Run: headless pygame with SDL's dummy video driver; simulated clock (each Clock.tick advances the game by its frame time, no real sleeping); random seed 0; keys injected as events and as key.get_pressed() state; no mouse input.
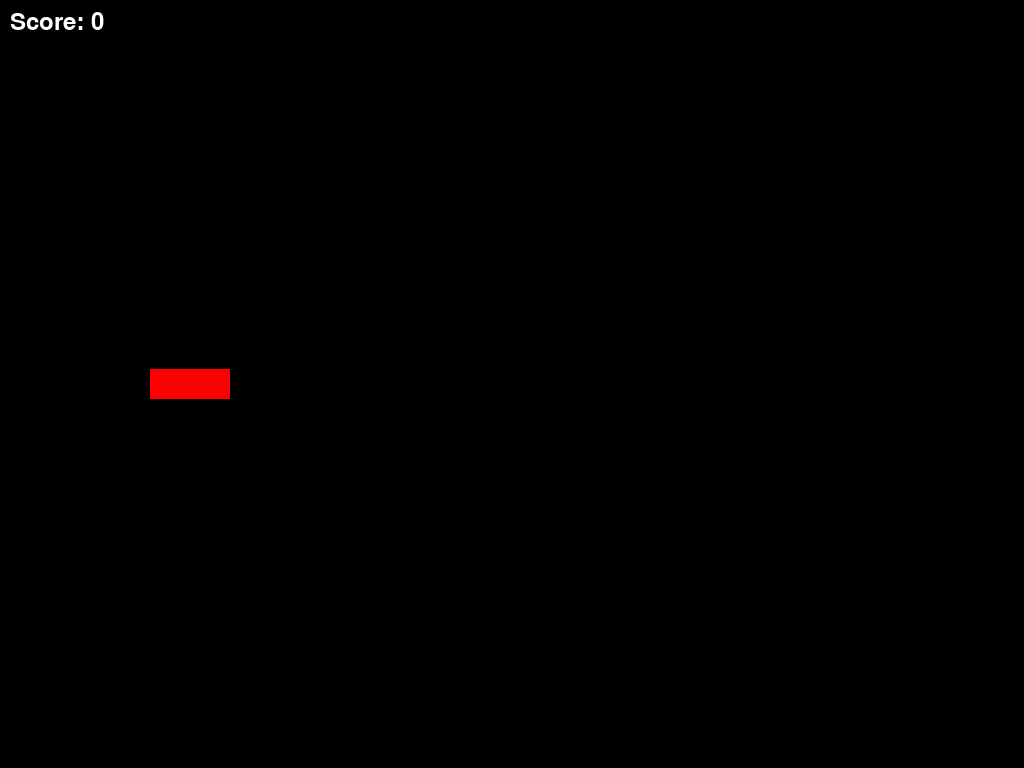
Frame 1 of 4 · flips 1–60 · no input
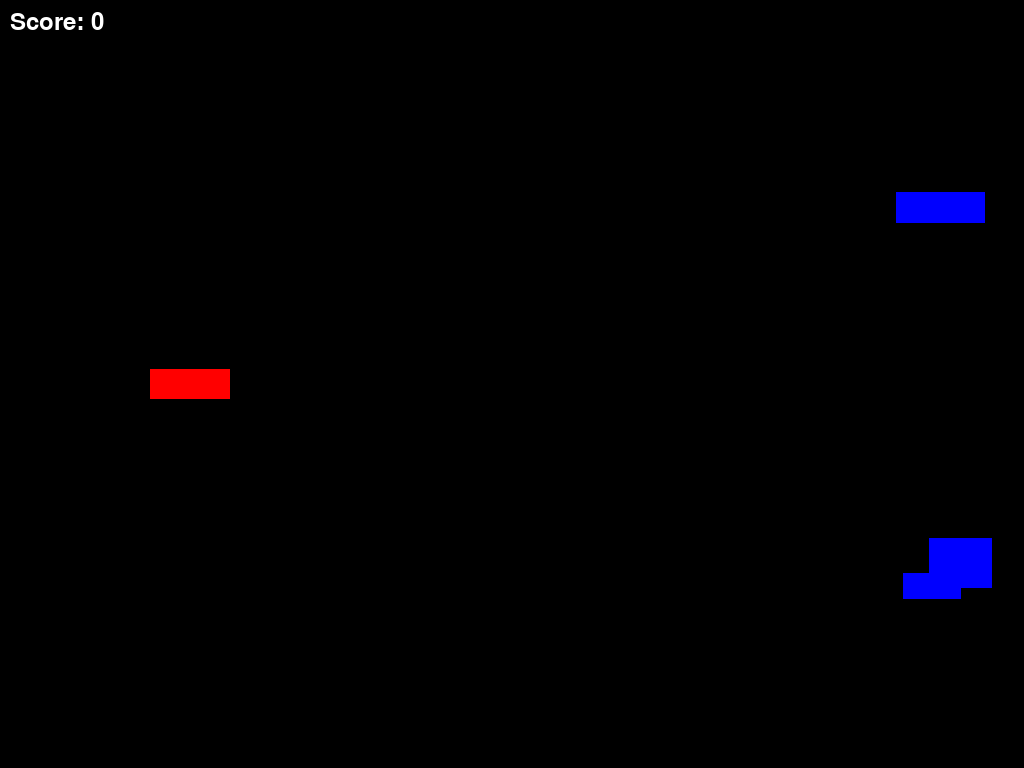
Frame 2 of 4 · flips 61–180 · tapped SPACE, RETURN · held RIGHT (→), D
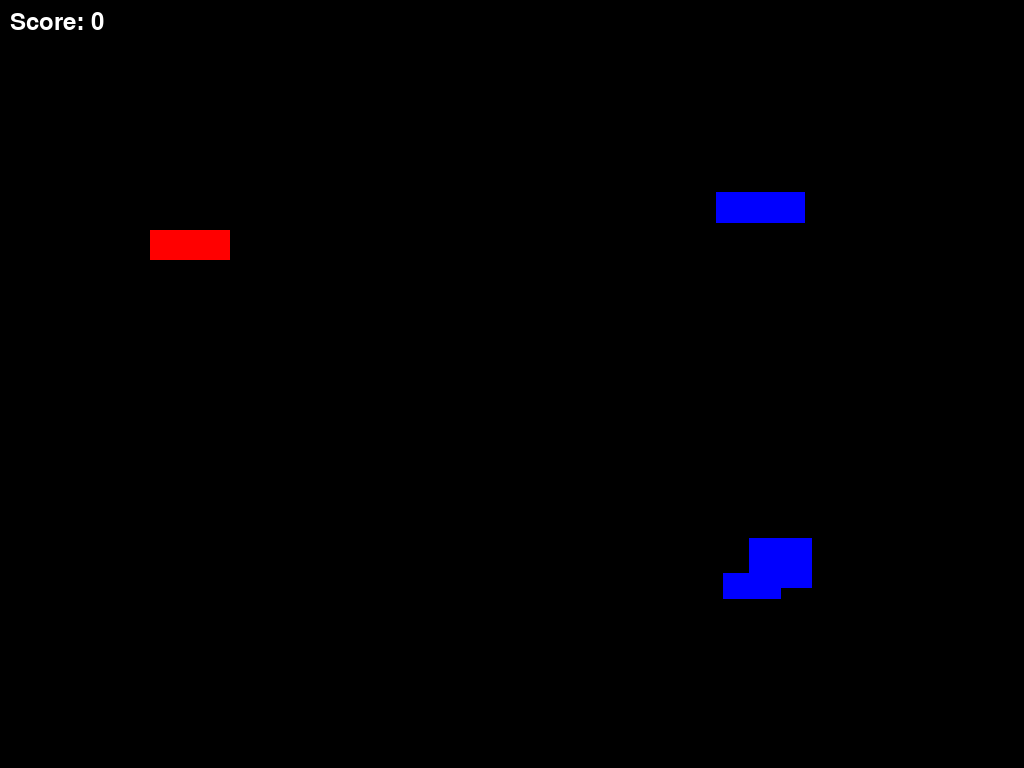
Frame 3 of 4 · flips 181–300 · held DOWN (↓), S
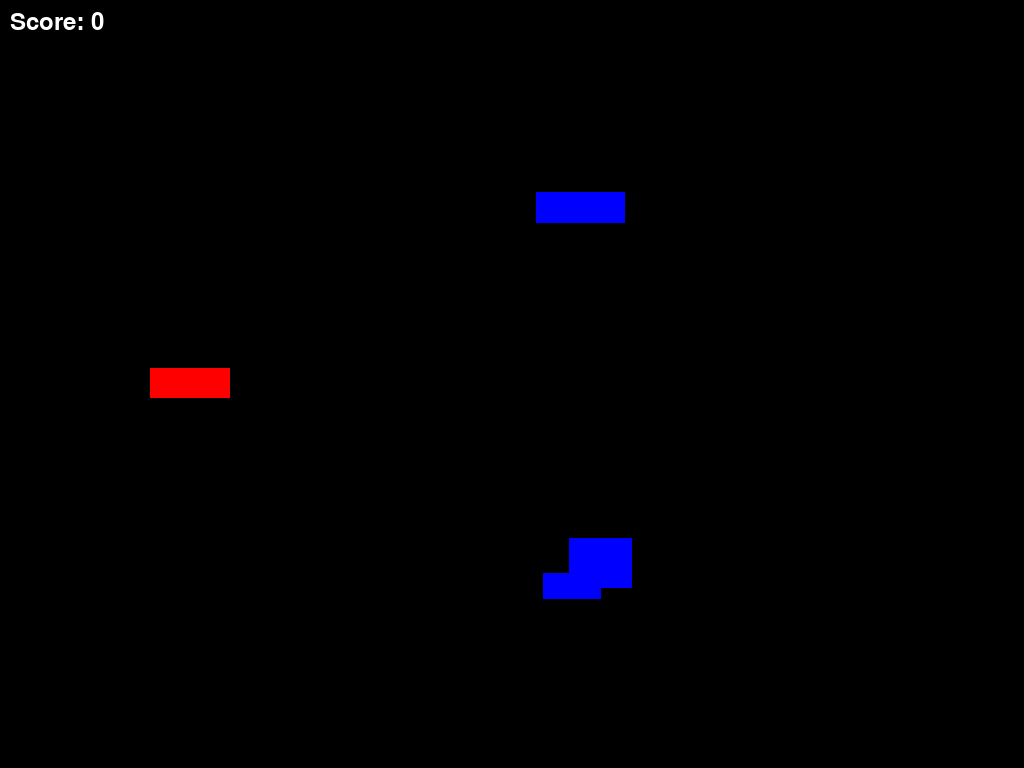
Frame 4 of 4 · flips 301–420 · held LEFT (←), A, UP (↑), W

The pygame program that drew these frames:

import pygame, sys, random, time
pygame.init()
pygame.font.init()

#variables
sirkaObrazovky, vyskaObrazovky = pygame.display.Info().current_w, pygame.display.Info().current_h #získá šířku, výšku obrazovky
rozliseniObrazovky = (sirkaObrazovky,vyskaObrazovky)

sirkaRaketky = 80
vyskaRaketky = 30
barvaRaketky= (255,0,0)

poziceRaketkyY = vyskaObrazovky/2 - vyskaRaketky/2
poziceRaketkyX = 150

rychlostRaketky = 5

barvaPozadí = (0,0,0)

pocetNepratel = 3
 
pocitadloWave = 0
 
pocetKulek = 0
reloadCheck = 1 #kolik mili. sekund do dalsi strely

Skore = 0
countdownWavy = 3000
obtisnost = 1
Konec = False

rychlostStrileni = 350
if rychlostStrileni < 100:
    rychlostStrileni = 100

#zaklad
okno = pygame.display.set_mode(rozliseniObrazovky, display=0)
pygame.display.set_caption("Space Shooter")

listUpgradu = []
class Upgrady:
    def __init__(self, poziceX, poziceY):
        self.typ = 1#random.randint(1,3)

        self.poziceX = poziceX
        self.poziceY = poziceY
        self.rychlostPadani = 3
    
    def padaniUpgradu(self):
        self.poziceX -= self.rychlostPadani
        
    def VykresleniUpgradu(self):
        pygame.draw.circle(okno, (255,255,0), (self.poziceX, self.poziceY), 15)
        
    def kontrolaUpgradulNaObrazovce(self):
        if self.poziceX < -100: 
            for i, o in enumerate(listUpgradu):
                    del listUpgradu[i]
                    break
        
def VypadnutiUpgradu(poziceZniceniX, poziceZniceniY):
    listUpgradu.append(
        Upgrady(
            poziceZniceniX,
            poziceZniceniY
        )
    )
    

#Nepřátelé
Nepratele = []
class NepritelClass:
    def __init__(self, poziceX, poziceY, vyskaNepratele, sirkaNepratele, rychlostPohybu,barvaNepratel,existuje, reloadSpeed):
        self.poziceX = poziceX
        self.poziceY = random.randint(50,(vyskaObrazovky-vyskaNepratele-50))
        
        self.vyskaNepratele = vyskaNepratele
        self.sirkaNepratele = sirkaNepratele
        
        self.rychlostPohybu = rychlostPohybu

        self.barvaNepratel = barvaNepratel 
        self.existuje = existuje
        self.reloadSpeed = reloadSpeed

    def vykresleniNepratel(self):
        if self.existuje == True:
            pygame.draw.rect(okno, self.barvaNepratel, (self.poziceX, self.poziceY, self.sirkaNepratele, self.vyskaNepratele))

    def PohybNepratel(self):
        self.poziceX -= self.rychlostPohybu

    def kontrolaNepratelNaObrazovce(self):
        global Skore
        if self.poziceX < -100: 
            self.existuje = False #pokuď přejde obrazovku smaže všechny kulky co jsou False
            for i, o in enumerate(Nepratele):
                if o.existuje == False:
                    del Nepratele[i]
                    Skore -= obtisnost
                    break
    
def ZacatekWave(difficulty):
    global pocitadloWave
    if Konec == False:
        for i in range(round(pocetNepratel)):
            Nepratele.append(
                NepritelClass(
                    (sirkaObrazovky + random.randint(50,200)), #poziceX - posune je za obrazovku o nahodnou hodnotu
                    random.randint(10,(vyskaObrazovky - vyskaRaketky)), #poziceY
                    
                    random.randint(25,50), # VýškaNepřátel
                    random.randint(25,100), # ŠířkaNepřátel
                    
                    1+difficulty/2, #rychlostPohybu
                        
                    (0,0,255), #barvaNepřítele
                    True, #existuje
                    2 #reload speed
            ))
                
            pocitadloWave += 1

ZacatekWave(obtisnost)


listKulek = []

class Kulky:
    def __init__(self, rychlost, naObrazovce, velikost):
        self.poziceX = poziceRaketkyX
        self.poziceY = poziceRaketkyY
        self.rychlost = rychlost
        self.naObrazovce = naObrazovce
        self.velikost = velikost
        
        
        self.barvaKulky = (255,100,0)
        
    def vykresleniStrel(self):
        if self.naObrazovce:
            pygame.draw.rect(okno, self.barvaKulky,(self.poziceX + sirkaRaketky, self.poziceY + vyskaRaketky/2, self.velikost*5, self.velikost))

    def pohybKulek(self):
        self.poziceX += self.rychlost


    def kontrolaKulkyNaObrazovce(self):
        if self.poziceX > (sirkaObrazovky + self.velikost): 
            self.naObrazovce = False #pokuď přejde obrazovku smaže všechny kulky co jsou False
            for i, o in enumerate(listKulek):
                if o.naObrazovce == False:
                    del listKulek[i]
                    break

    def KontrolaKolize(self, rect):
        circle_rect = pygame.Rect(self.poziceX, self.poziceY, self.velikost, self.velikost)
        return circle_rect.colliderect(rect)
        
def PridaniKulky(list):
        list.append(Kulky(10, #rychlost
                          True, #naobrazovce
                          7.5 #velikost
                          )) 
        return list

def kolizeHraceUpgradu():
    global rychlostStrileni
    for upg in listUpgradu:
        if  poziceRaketkyX <= upg.poziceX <= poziceRaketkyX + sirkaRaketky:
            if poziceRaketkyY - upg.poziceY/2 <= upg.poziceY <= poziceRaketkyY + vyskaRaketky + 15/2:#vyska upgradu
                if upg.typ == 1:
                    rychlostStrileni -= 50
                    #ZDE SE MUSI VYMAZAT UPGRADE


clock = pygame.time.Clock()
framerate = (60)

run = True
while run:
    pygame.time.delay(10)
    for event in pygame.event.get():
        if event.type == pygame.QUIT:
            run = False
            sys.exit()
            
    stisknuteKlavesy = pygame.key.get_pressed()

    font = pygame.font.Font(None, 36)
    
    if stisknuteKlavesy[pygame.K_ESCAPE] == True: #Escape vypne všechno
        pygame.quit()
        sys.exit()
        
    if stisknuteKlavesy[pygame.K_p]:
        pass

    # POHYB RAKETKY
        
    if stisknuteKlavesy[pygame.K_UP]: #POHYB NAHORU
        poziceRaketkyY = poziceRaketkyY - rychlostRaketky
    
    if stisknuteKlavesy[pygame.K_DOWN]: #POHYB DOLŮ
        poziceRaketkyY = poziceRaketkyY + rychlostRaketky
    
    if poziceRaketkyY <= 0: #Ochrana horniho kraje
        poziceRaketkyY = vyskaObrazovky - vyskaRaketky #teleport z okrajů
    elif poziceRaketkyY >= vyskaObrazovky - vyskaRaketky: #ochrana spodního kraje
        poziceRaketkyY = 0

    reloadCheck -= 1
    if stisknuteKlavesy[pygame.K_SPACE] and reloadCheck <= 1:
        pocetKulek += 1 #Přidá kulku do listu 
        listKulek = PridaniKulky(listKulek) 
        reloadCheck = rychlostStrileni
    
    for nep in Nepratele: #ničení nepřátel
            for kul in listKulek:
                if kul.KontrolaKolize(pygame.Rect(nep.poziceX + nep.sirkaNepratele, nep.poziceY, nep.sirkaNepratele, nep.vyskaNepratele)): 
                    
                    nep.existuje = False
                    Nepratele.remove(nep)
                    #removes the instance when it overlaps
                    Skore += 1
                    
                    if random.randint(1,2) == 1:
                        VypadnutiUpgradu(nep.poziceX, nep.poziceY)
                    

    kolizeHraceUpgradu()

    okno.fill(barvaPozadí)

    for i in listKulek: #Funkčnost kulek
        i.vykresleniStrel()
        i.pohybKulek()
        i.kontrolaKulkyNaObrazovce()
        
    
    for j in Nepratele: #fuknce nepřátel
        j.vykresleniNepratel()
        j.PohybNepratel()
        j.kontrolaNepratelNaObrazovce()

    for l in listUpgradu:
        l.padaniUpgradu()
        l.VykresleniUpgradu()
        l.kontrolaUpgradulNaObrazovce()
        
    if len(Nepratele) == 0 and len(listKulek) == 0 and len(listUpgradu) == 0:
        
        obtisnost += 1
        pocetNepratel += 0.3
        ZacatekWave(obtisnost)


    if Skore < 0:
        listKulek.clear()
        Nepratele.clear()
        score_text = font.render("Prohrál jsi", True, (255,0,0))
        okno.blit(score_text, (sirkaObrazovky/2, vyskaObrazovky/2))
        Konec = True
        
    else:
        score_text = font.render(f'Score: {Skore}', True, (255, 255, 255))
        okno.blit(score_text, (10, 10))

    pygame.draw.rect(okno, barvaRaketky, (poziceRaketkyX, poziceRaketkyY, sirkaRaketky, vyskaRaketky))
    pygame.display.flip() 
    
